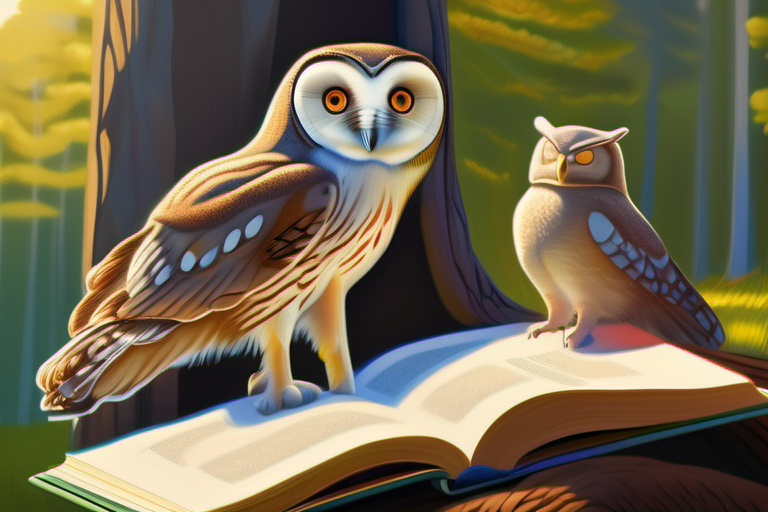
Generation parameters embedded in this image by AUTOMATIC1111 Stable Diffusion web UI or a fork of it (Forge, ...) (PNG 'parameters' text chunk):
photorealistic painting, owl teaching Benny about information, Benny looking thoughtful, owl explaining with outstretched wing and open book, serene forest background, warm sunlight streaming in, simple yet elegant brushwork
Steps: 30, Sampler: DPM++ 2M, Schedule type: Karras, CFG scale: 7.0, Seed: 2008507068, Size: 768x512, Model hash: 31e35c80fc, Model: sd_xl_base_1.0, Version: v1.9.3